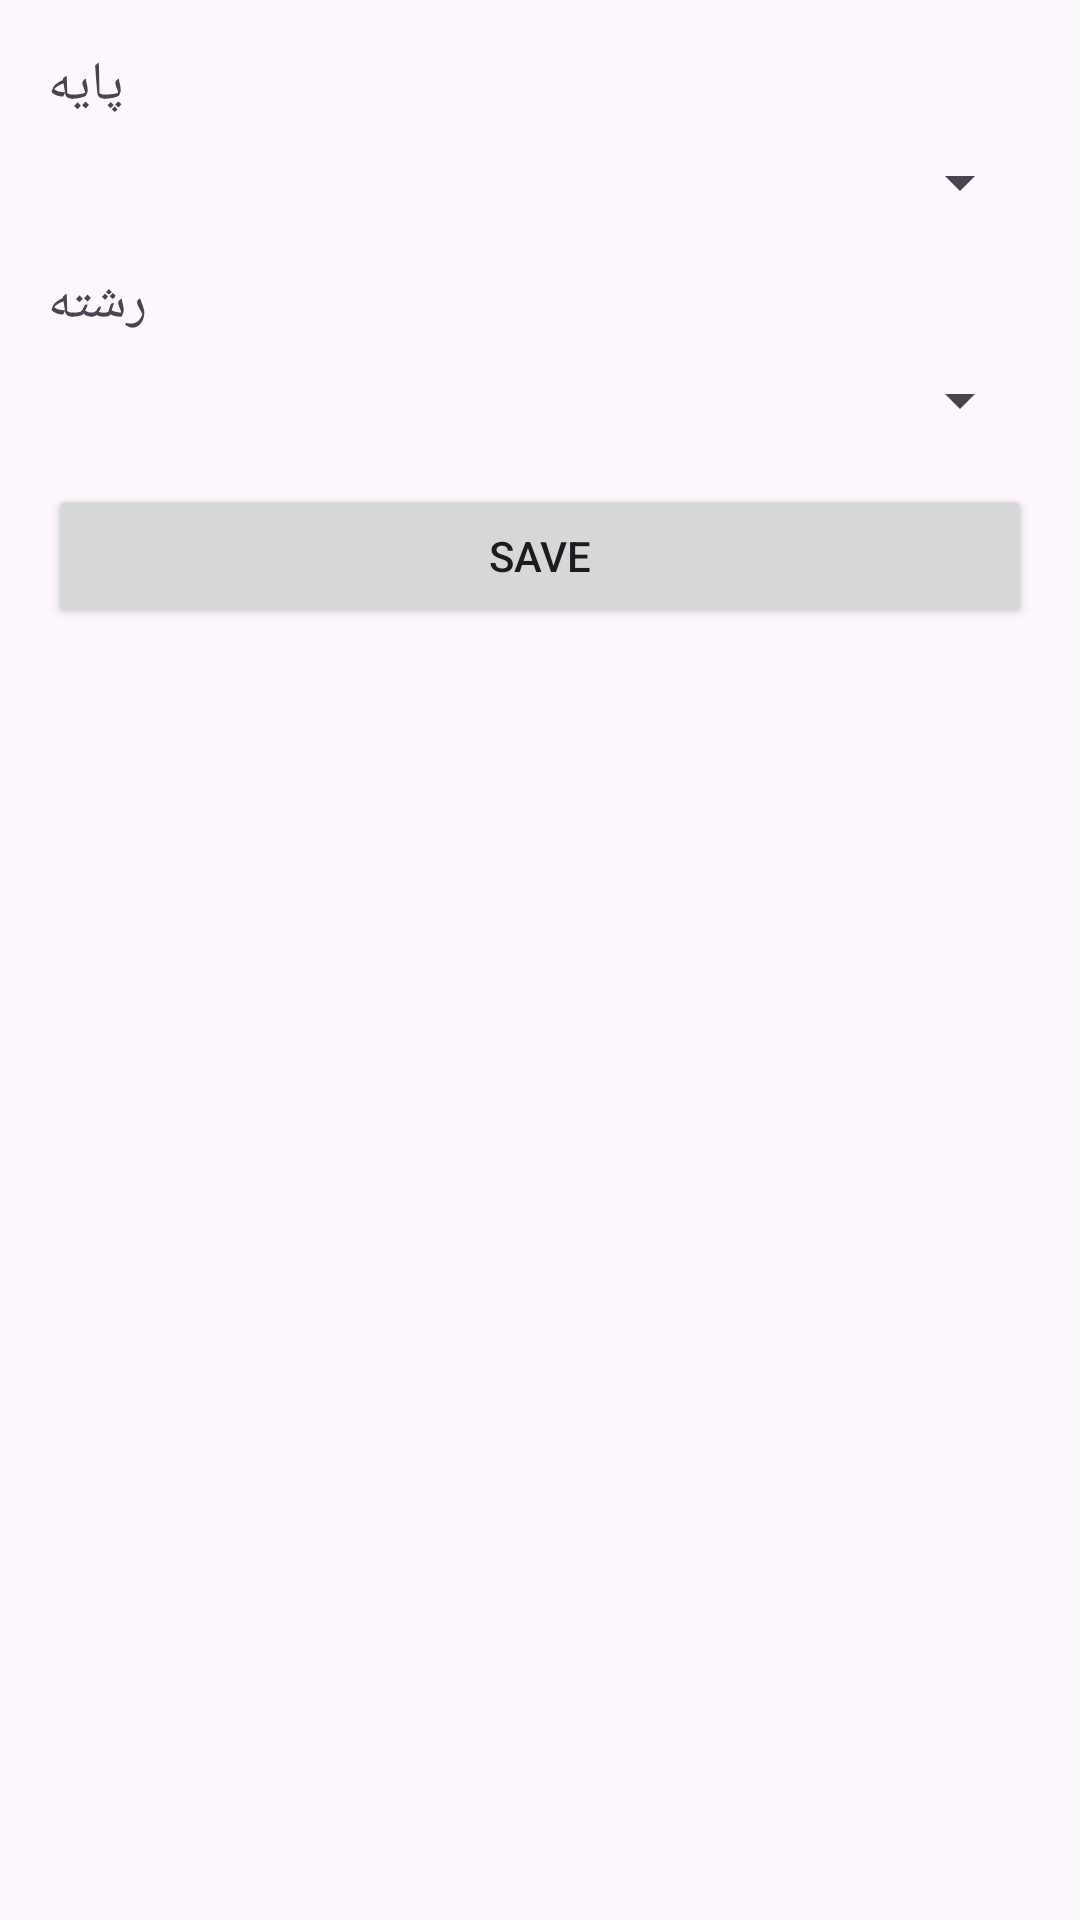

Produce the Android XML layout that renders to this screen, including the resource entries it uses.
<!-- AndroidManifest.xml: application theme Theme.CafeAdab -->
<!-- res/layout/activity_spinner.xml -->
<?xml version="1.0" encoding="utf-8"?>
<LinearLayout xmlns:android="http://schemas.android.com/apk/res/android"
    android:layout_width="match_parent"
    android:layout_height="match_parent"
    android:orientation="vertical"
    android:padding="16dp">

    <TextView
        android:layout_width="wrap_content"
        android:layout_height="wrap_content"
        android:text="پایه"
        android:textSize="18sp"
        android:layout_marginBottom="8dp"/>

    <Spinner
        android:id="@+id/payeSpinner"
        android:layout_width="match_parent"
        android:layout_height="wrap_content"
        android:layout_marginBottom="16dp"/>

    <TextView
        android:layout_width="wrap_content"
        android:layout_height="wrap_content"
        android:text="رشته"
        android:textSize="18sp"
        android:layout_marginBottom="8dp"/>

    <Spinner
        android:id="@+id/reshteSpinner"
        android:layout_width="match_parent"
        android:layout_height="wrap_content"
        android:layout_marginBottom="16dp"/>

    <Button
        android:id="@+id/saveButton"
        android:layout_width="match_parent"
        android:layout_height="wrap_content"
        android:text="Save"/>

</LinearLayout>
<!-- resources referenced by this layout -->
<resources>
  <style name="Theme.CafeAdab" parent="Theme.MaterialComponents.DayNight.NoActionBar">
          
          <item name="colorPrimary">@color/green_500</item> 
          <item name="colorPrimaryVariant">@color/green_700</item> 
          <item name="colorOnPrimary">@color/white</item> 
          
          <item name="colorSecondary">@color/green_300</item> 
          <item name="colorSecondaryVariant">@color/green_500</item> 
          <item name="colorOnSecondary">@color/black</item> 
          
          <item name="android:statusBarColor">?attr/colorPrimaryVariant</item>
          
      </style>
  <color name="green_500">#4CAF50</color>
  <color name="green_700">#388E3C</color>
  <color name="white">#FFFFFFFF</color>
  <color name="green_300">#A5D6A7</color>
  <color name="black">#FF000000</color>
</resources>
